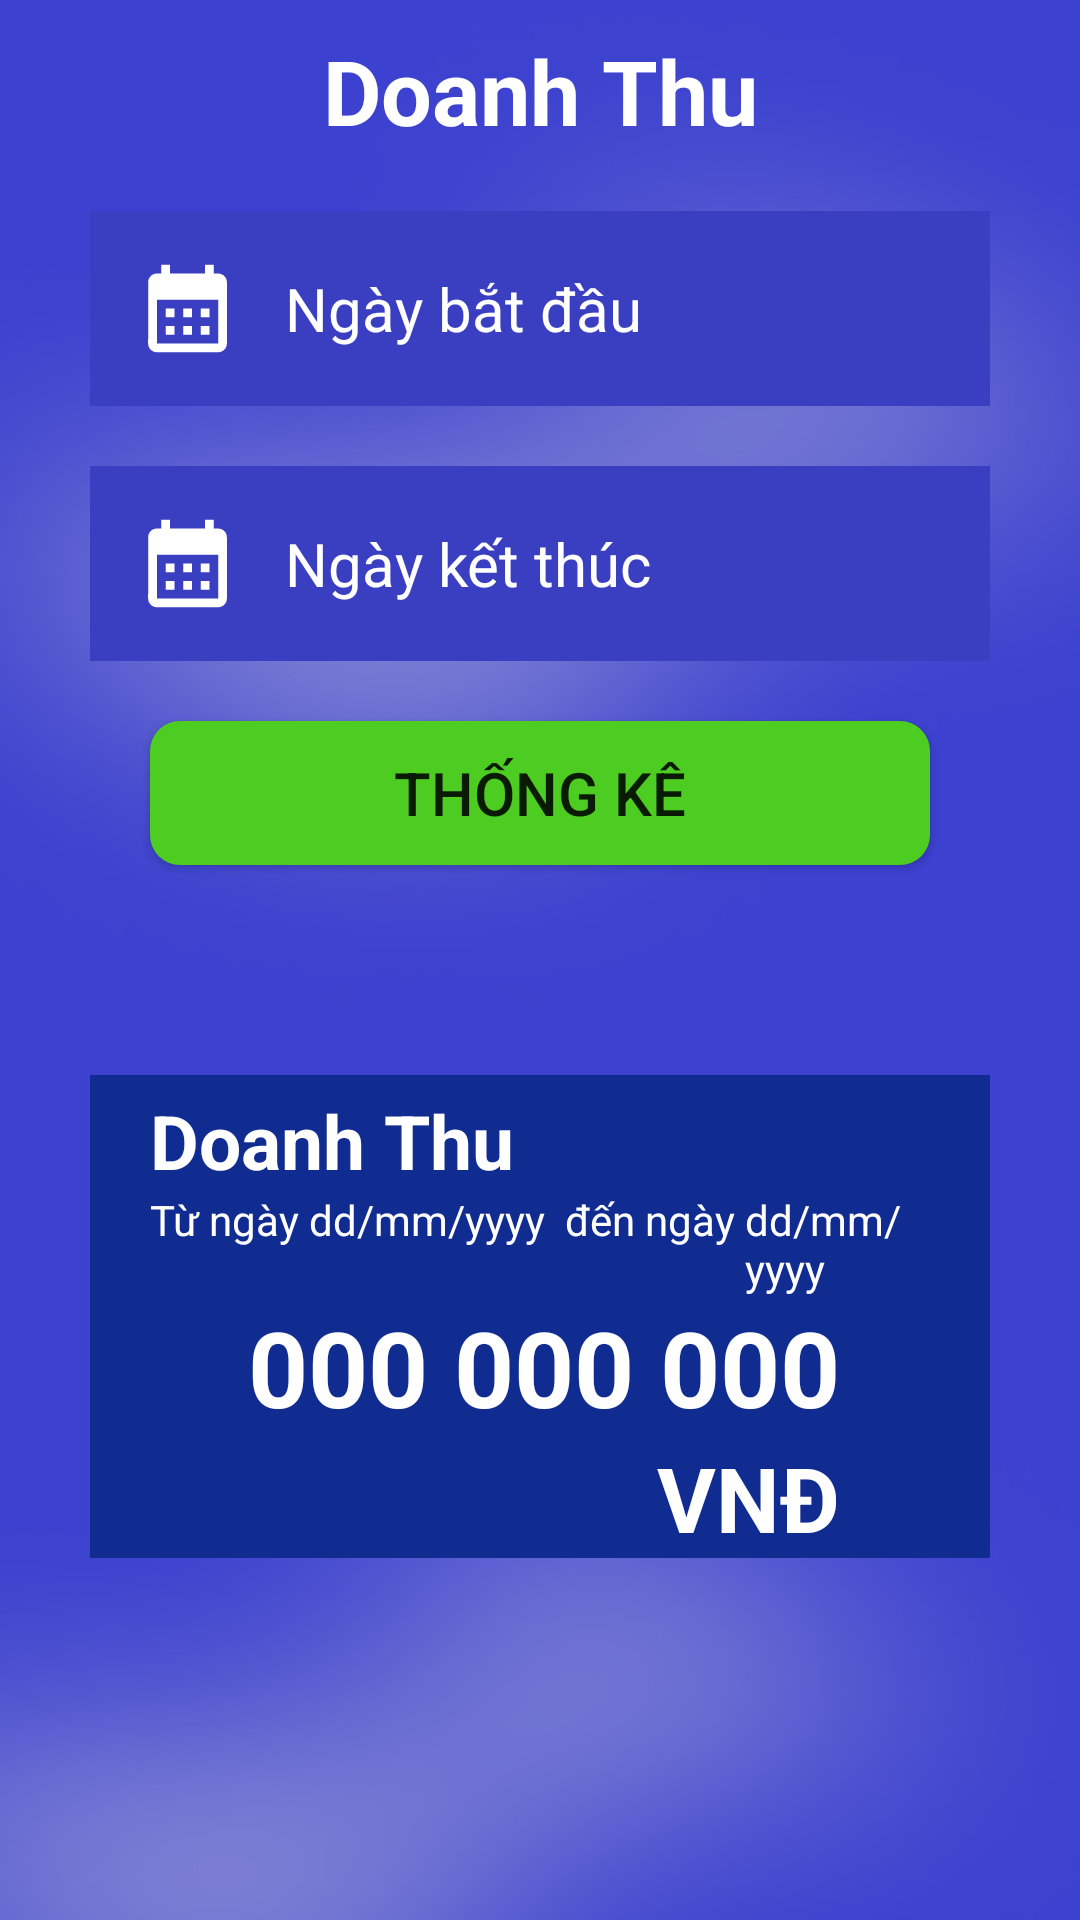

The Android layout XML behind this screen, and the referenced resources:
<!-- AndroidManifest.xml: application theme Theme.QLTV -->
<!-- res/layout/fragment_doanh_thu.xml -->
<?xml version="1.0" encoding="utf-8"?>
<LinearLayout xmlns:android="http://schemas.android.com/apk/res/android"
    xmlns:tools="http://schemas.android.com/tools"
    android:layout_width="match_parent"
    android:layout_height="match_parent"
    android:background="@drawable/background"
    android:orientation="vertical"
    tools:context=".fragmentManager.doanhThu">

    <TextView
        android:layout_width="match_parent"
        android:layout_height="wrap_content"
        style="@style/tittleText"
        android:textColor="@color/white"
        android:textAlignment="center"
        android:layout_marginTop="10dp"
        android:layout_marginBottom="20dp"
        android:text="Doanh Thu"
        />

    <LinearLayout
        android:layout_width="match_parent"
        android:layout_height="wrap_content"
        android:orientation="vertical"
        android:layout_marginLeft="30dp"
        android:layout_marginRight="30dp"
        android:layout_marginBottom="20dp"
        android:gravity="center"
        >

        <EditText
            android:id="@+id/edtDateStart"
            android:layout_width="match_parent"
            android:layout_height="wrap_content"
            android:textSize="20dp"
            android:textColor="@color/white"
            android:drawableStart="@drawable/ic_calendar"
            android:drawablePadding="15dp"
            android:drawableTint="@color/white"
            android:hint="Ngày bắt đầu"
            android:textColorHint="@color/white"
            android:background="@drawable/ct_edittext"
            android:padding="15dp"
            android:layout_marginBottom="20dp"
            />

        <EditText
            android:id="@+id/edtDateEnd"
            android:layout_width="match_parent"
            android:layout_height="wrap_content"
            android:textSize="20dp"
            android:textColor="@color/white"
            android:drawableStart="@drawable/ic_calendar"
            android:drawablePadding="15dp"
            android:drawableTint="@color/white"
            android:hint="Ngày kết thúc"
            android:textColorHint="@color/white"
            android:background="@drawable/ct_edittext"
            android:padding="15dp"
            />

    </LinearLayout>

    <Button
        android:id="@+id/btnThongKe"
        android:layout_width="match_parent"
        android:layout_height="wrap_content"
        android:layout_marginLeft="50dp"
        android:layout_marginRight="50dp"
        android:background="@drawable/botron_button"
        android:text="Thống kê"
        android:textSize="20dp" />

    <LinearLayout
        android:layout_width="match_parent"
        android:layout_height="wrap_content"
        android:orientation="vertical"
        android:layout_marginLeft="30dp"
        android:layout_marginRight="30dp"
        android:layout_marginTop="70dp"
        android:paddingLeft="20dp"
        android:paddingRight="20dp"
        android:background="#112C91"
        >

        <TextView
            android:layout_width="match_parent"
            android:layout_height="wrap_content"
            style="@style/tittleText"
            android:textColor="@color/white"
            android:layout_marginTop="5dp"
            android:textSize="25dp"
            android:text="Doanh Thu"
            />

        <LinearLayout
            android:layout_width="match_parent"
            android:layout_height="wrap_content">

            <TextView
                android:layout_width="wrap_content"
                android:layout_height="wrap_content"
                android:textColor="@color/white"
                android:text="Từ ngày "
                />

            <TextView
                android:id="@+id/txtDateStart"
                android:layout_width="wrap_content"
                android:layout_height="wrap_content"
                android:textColor="@color/white"
                android:text="dd/mm/yyyy "
                />

            <TextView
                android:layout_width="wrap_content"
                android:layout_height="wrap_content"
                android:textColor="@color/white"
                android:text=" đến ngày "
                />

            <TextView
                android:id="@+id/txtDateEnd"
                android:layout_width="wrap_content"
                android:layout_height="wrap_content"
                android:textColor="@color/white"
                android:text="dd/mm/yyyy "
                />

        </LinearLayout>

        <TextView
            android:id="@+id/tvDoanhThu"
            android:layout_width="match_parent"
            android:layout_height="wrap_content"
            android:text="000 000 000"
            android:textColor="@color/white"
            android:textStyle="bold"
            android:textAlignment="textEnd"
            android:textSize="35dp"
            android:layout_marginRight="30dp"
            />

        <TextView
            android:layout_width="match_parent"
            android:layout_height="wrap_content"
            android:text="VNĐ"
            android:textColor="@color/white"
            android:textStyle="bold"
            android:textAlignment="textEnd"
            android:textSize="30dp"
            android:layout_marginRight="30dp"
            />

    </LinearLayout>


</LinearLayout>
<!-- resources referenced by this layout -->
<resources>
  <color name="white">#FFFFFFFF</color>
  <!-- drawable background: jpg bitmap (drawable, 34319 bytes) -->
  <!-- drawable botron_button (drawable-v24) -->
  <?xml version="1.0" encoding="utf-8"?>
  <shape xmlns:android="http://schemas.android.com/apk/res/android">
  
  
  
      <corners android:radius="10dp" />
      <solid android:color="#4DCC21 "  />
  </shape>
  <!-- drawable ct_edittext (drawable-v24) -->
  <?xml version="1.0" encoding="utf-8"?>
  <shape xmlns:android="http://schemas.android.com/apk/res/android">
      <solid android:color="#3A3EC1"/>
  </shape>
  <!-- drawable ic_calendar (drawable) -->
  <vector xmlns:android="http://schemas.android.com/apk/res/android"
      android:width="35dp"
      android:height="35dp"
      android:viewportWidth="24"
      android:viewportHeight="24"
      android:tint="?attr/colorControlNormal">
    <path
        android:fillColor="@android:color/white"
        android:pathData="M19,4h-1V2h-2v2H8V2H6v2H5C3.89,4 3.01,4.9 3.01,6L3,20c0,1.1 0.89,2 2,2h14c1.1,0 2,-0.9 2,-2V6C21,4.9 20.1,4 19,4zM19,20H5V10h14V20zM9,14H7v-2h2V14zM13,14h-2v-2h2V14zM17,14h-2v-2h2V14zM9,18H7v-2h2V18zM13,18h-2v-2h2V18zM17,18h-2v-2h2V18z"/>
  </vector>
  <style name="tittleText" parent="Theme.MaterialComponents.DayNight.NoActionBar">
          <item name="android:textSize">30dp</item>
          <item name="android:textStyle">bold</item>
      </style>
  <style name="Theme.QLTV" parent="Theme.MaterialComponents.DayNight.NoActionBar">
          
          <item name="colorPrimary">@color/purple_500</item>
          <item name="colorPrimaryVariant">@color/purple_700</item>
          <item name="colorOnPrimary">@color/white</item>
          
          <item name="colorSecondary">@color/teal_200</item>
          <item name="colorSecondaryVariant">@color/teal_700</item>
          <item name="colorOnSecondary">@color/black</item>
          
          <item name="android:statusBarColor" tools:targetApi="l">?attr/colorPrimaryVariant</item>
          
      </style>
  <color name="purple_500">#4DCC21</color>
  <color name="purple_700">#FF3700B3</color>
  <color name="teal_200">#FF03DAC5</color>
  <color name="teal_700">#FF018786</color>
  <color name="black">#FF000000</color>
</resources>
